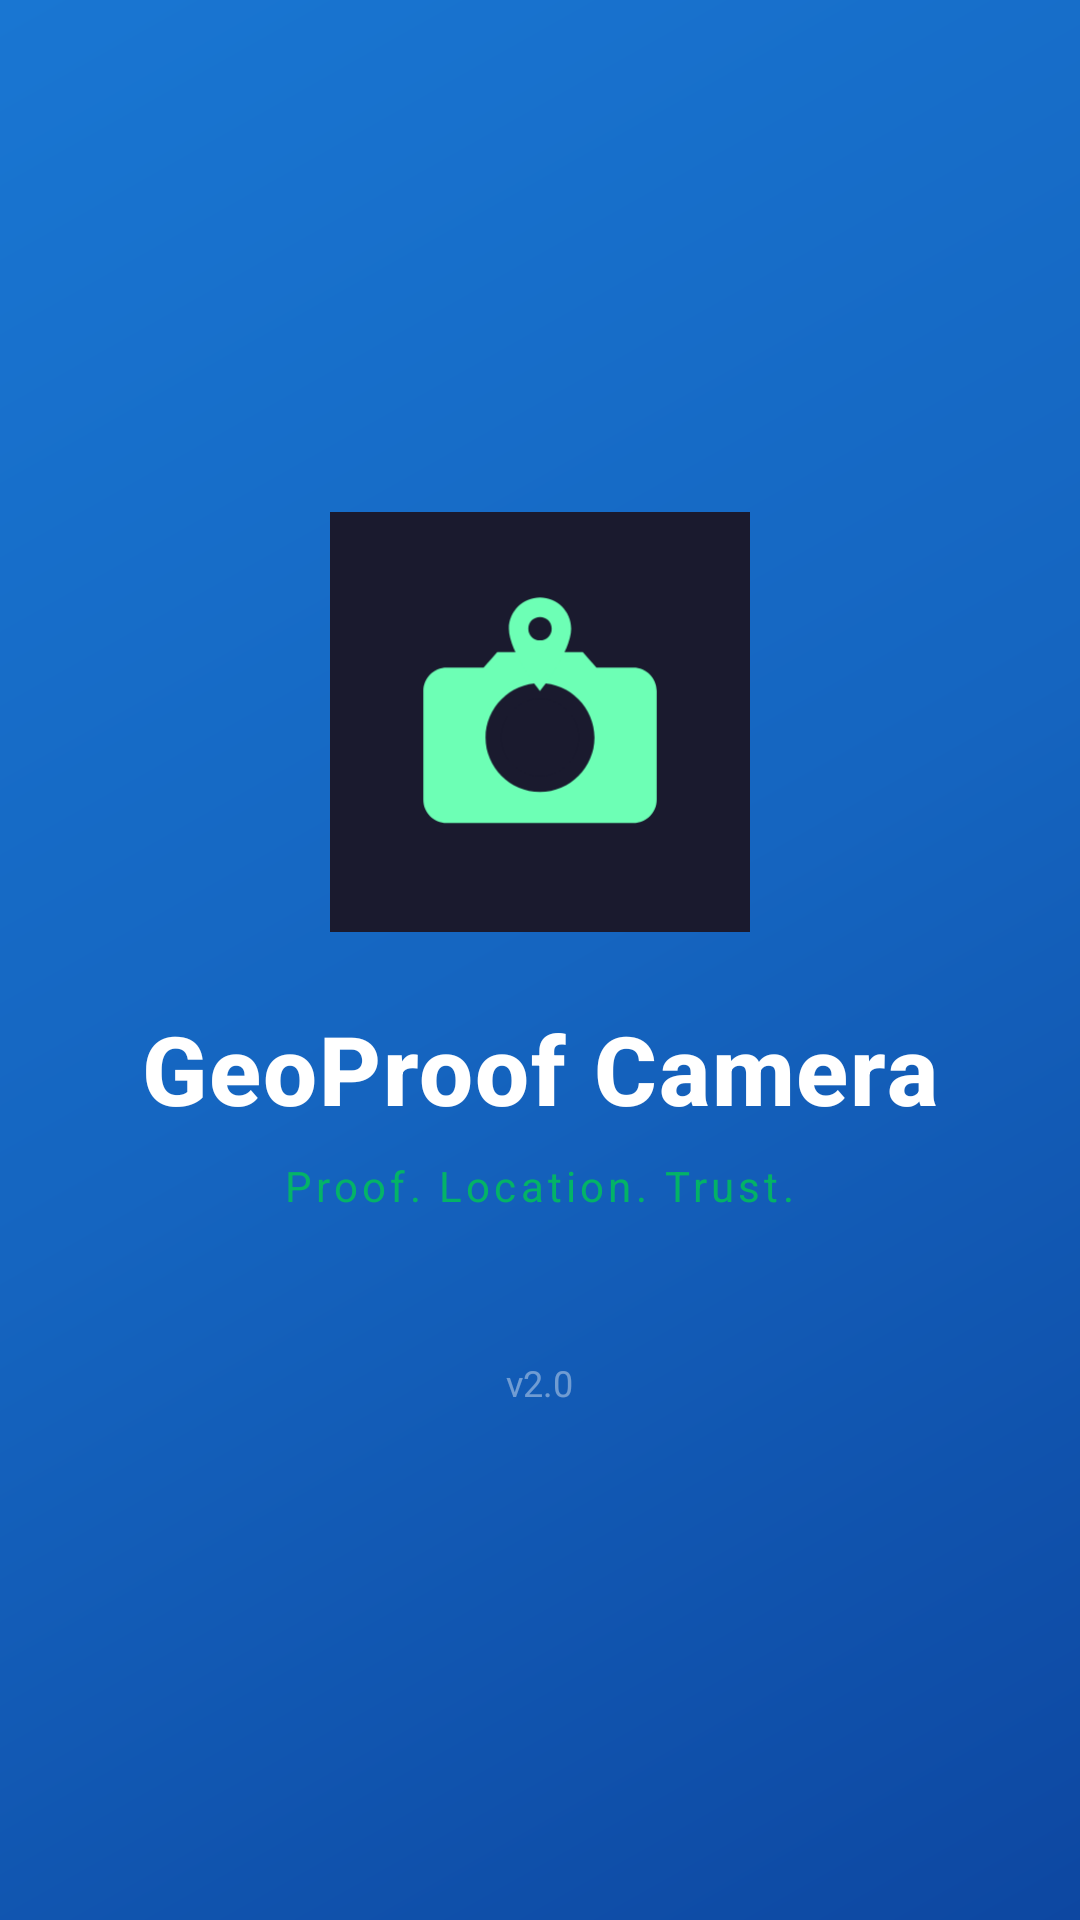

Produce the Android XML layout that renders to this screen, including the resource entries it uses.
<!-- AndroidManifest.xml: activity theme Theme.GeoProofCamera.Splash -->
<!-- res/layout/activity_splash.xml -->
<?xml version="1.0" encoding="utf-8"?>
<LinearLayout xmlns:android="http://schemas.android.com/apk/res/android"
    android:layout_width="match_parent"
    android:layout_height="match_parent"
    android:orientation="vertical"
    android:gravity="center"
    android:background="@drawable/splash_background"
    android:padding="40dp">

    
    <ImageView
        android:id="@+id/ivSplashLogo"
        android:layout_width="140dp"
        android:layout_height="140dp"
        android:src="@drawable/ic_launcher"
        android:contentDescription="GeoProof Logo" />

    <View android:layout_width="0dp" android:layout_height="24dp" />

    
    <TextView
        android:id="@+id/tvSplashTitle"
        android:layout_width="wrap_content"
        android:layout_height="wrap_content"
        android:text="GeoProof Camera"
        android:textColor="#FFFFFFFF"
        android:textSize="32sp"
        android:textStyle="bold"
        android:fontFamily="sans-serif-medium"
        android:letterSpacing="0.02" />

    <TextView
        android:id="@+id/tvSplashTagline"
        android:layout_width="wrap_content"
        android:layout_height="wrap_content"
        android:layout_marginTop="8dp"
        android:text="Proof. Location. Trust."
        android:textColor="#CC00C853"
        android:textSize="14sp"
        android:letterSpacing="0.1" />

    <TextView
        android:id="@+id/tvSplashVersion"
        android:layout_width="wrap_content"
        android:layout_height="wrap_content"
        android:layout_marginTop="48dp"
        android:text="v2.0"
        android:textColor="#66FFFFFF"
        android:textSize="12sp" />

</LinearLayout>
<!-- resources referenced by this layout -->
<resources>
  <!-- drawable ic_launcher (drawable) -->
  <?xml version="1.0" encoding="utf-8"?>
  <vector xmlns:android="http://schemas.android.com/apk/res/android"
      android:width="108dp"
      android:height="108dp"
      android:viewportWidth="108"
      android:viewportHeight="108">
      
      <path
          android:fillColor="#FF1A1A2E"
          android:pathData="M0,0 L108,0 L108,108 L0,108 Z"/>
      
      <path
          android:fillColor="#FF6DFFB5"
          android:pathData="M78,40H68.5l-3.5,-4H43l-3.5,4H30c-3.3,0 -6,2.7 -6,6v28c0,3.3 2.7,6 6,6h48c3.3,0 6,-2.7 6,-6V46C84,42.7 81.3,40 78,40zM54,72c-7.7,0 -14,-6.3 -14,-14s6.3,-14 14,-14s14,6.3 14,14S61.7,72 54,72z"/>
      
      <path
          android:fillColor="#FF1A1A2E"
          android:pathData="M54,48c-5.5,0 -10,4.5 -10,10s4.5,10 10,10s10,-4.5 10,-10S59.5,48 54,48z"/>
      
      <path
          android:fillColor="#FF6DFFB5"
          android:pathData="M54,22c-4.4,0 -8,3.6 -8,8c0,6 8,16 8,16s8,-10 8,-16C62,25.6 58.4,22 54,22zM54,33c-1.7,0 -3,-1.3 -3,-3s1.3,-3 3,-3s3,1.3 3,3S55.7,33 54,33z"/>
  </vector>
  <!-- drawable splash_background (drawable) -->
  <?xml version="1.0" encoding="utf-8"?>
  <shape xmlns:android="http://schemas.android.com/apk/res/android">
      <gradient
          android:startColor="#FF0D47A1"
          android:centerColor="#FF1565C0"
          android:endColor="#FF1976D2"
          android:angle="135"
          android:type="linear" />
  </shape>
  <style name="Theme.GeoProofCamera.Splash" parent="Theme.GeoProofCamera">
          <item name="android:windowBackground">@color/gp_blue</item>
          <item name="android:statusBarColor">@color/gp_blue_dark</item>
          <item name="android:navigationBarColor">@color/gp_blue_dark</item>
      </style>
  <style name="Theme.GeoProofCamera" parent="Theme.AppCompat.DayNight.NoActionBar">
          <item name="colorPrimary">@color/gp_blue</item>
          <item name="colorPrimaryDark">@color/gp_blue_dark</item>
          <item name="colorAccent">@color/gp_green</item>
          <item name="android:windowBackground">@color/gp_bg_dark</item>
          <item name="android:statusBarColor">@color/gp_bg_dark</item>
          <item name="android:navigationBarColor">@color/gp_bg_dark</item>
          <item name="android:windowDrawsSystemBarBackgrounds">true</item>
          <item name="android:windowTranslucentStatus">false</item>
      </style>
  <color name="gp_blue">#1565C0</color>
  <color name="gp_blue_dark">#0D47A1</color>
  <color name="gp_green">#00C853</color>
  <color name="gp_bg_dark">#0A1628</color>
</resources>
